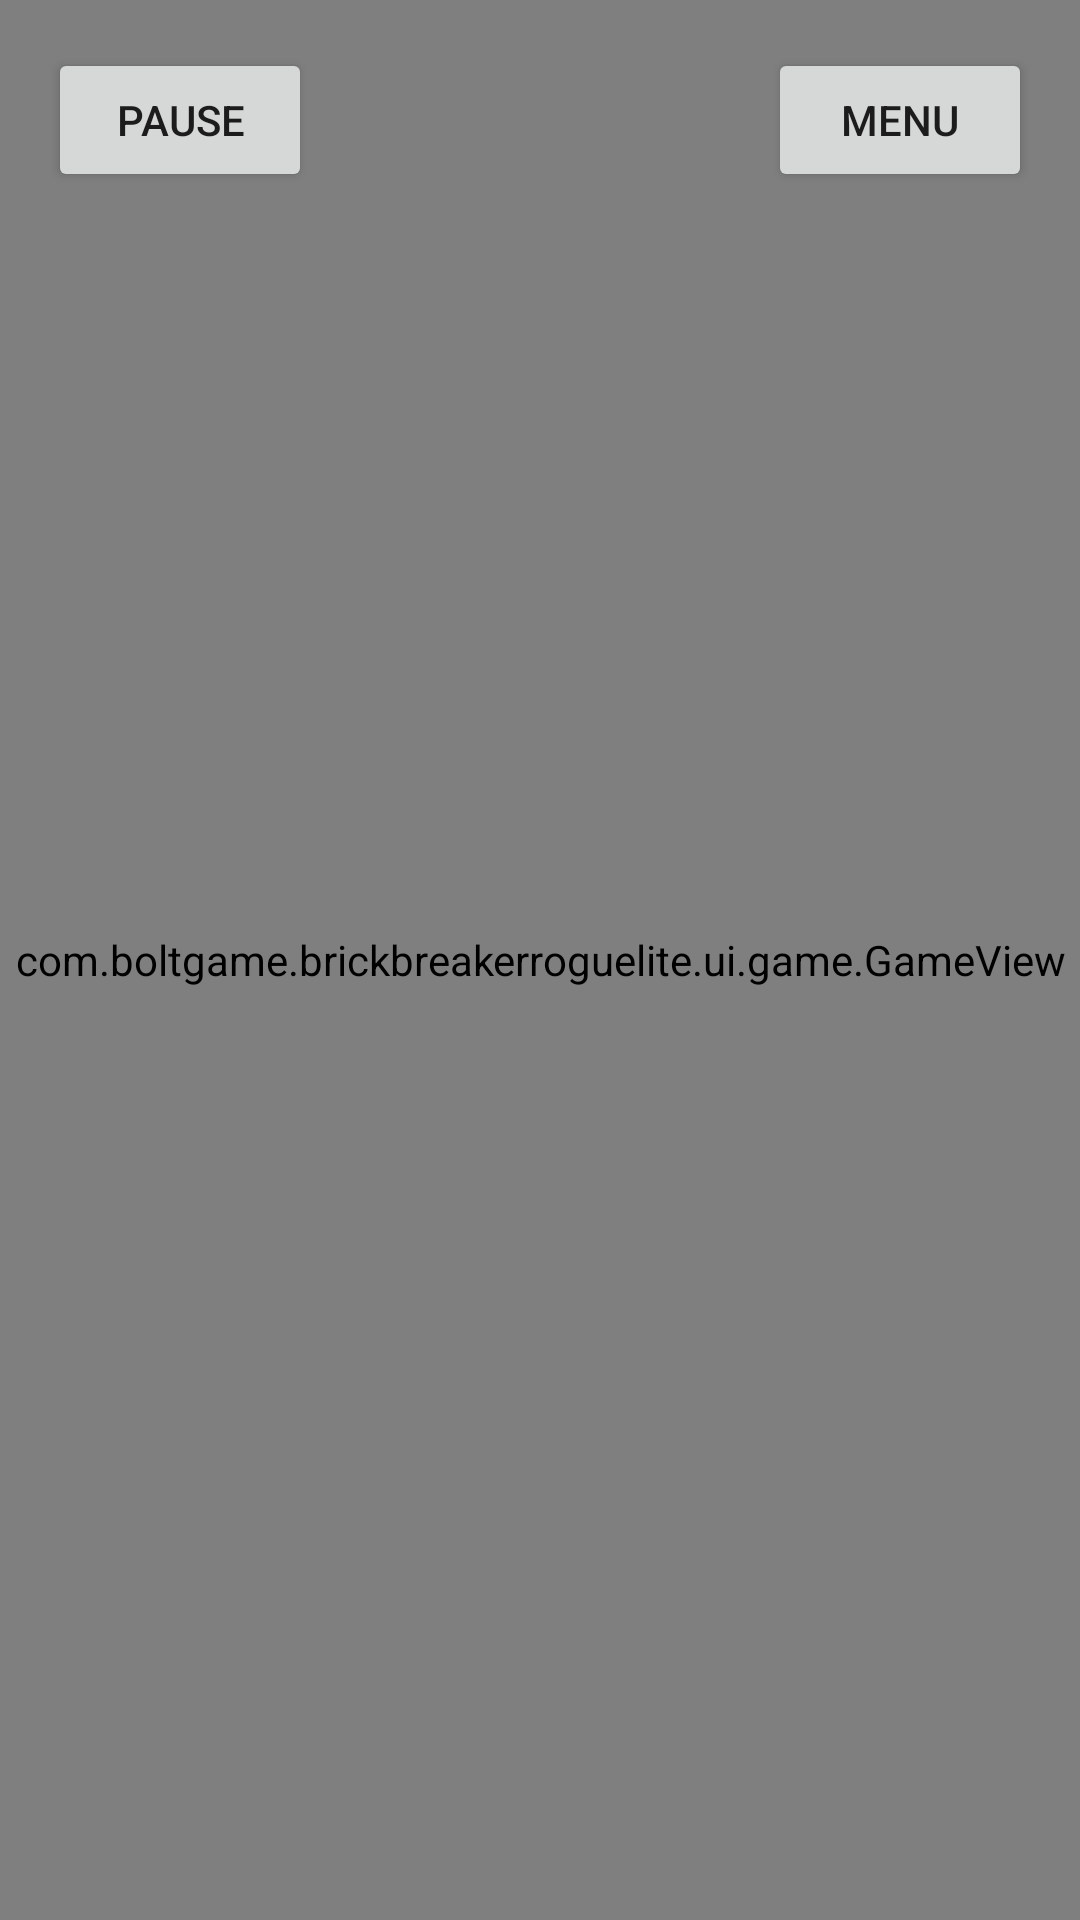

Reconstruct the res/layout file that produces this screen, plus the resources it refers to.
<!-- AndroidManifest.xml: application theme Theme.BrickBreakerRoguelite -->
<!-- res/layout/fragment_game.xml -->
<?xml version="1.0" encoding="utf-8"?>
<androidx.constraintlayout.widget.ConstraintLayout xmlns:android="http://schemas.android.com/apk/res/android"
    xmlns:app="http://schemas.android.com/apk/res-auto"
    xmlns:tools="http://schemas.android.com/tools"
    android:layout_width="match_parent"
    android:layout_height="match_parent"
    android:background="@color/black">

    <com.boltgame.brickbreakerroguelite.ui.game.GameView
        android:id="@+id/game_view"
        android:layout_width="0dp"
        android:layout_height="0dp"
        app:layout_constraintBottom_toBottomOf="parent"
        app:layout_constraintEnd_toEndOf="parent"
        app:layout_constraintStart_toStartOf="parent"
        app:layout_constraintTop_toTopOf="parent" />

    <androidx.constraintlayout.widget.ConstraintLayout
        android:id="@+id/game_controls"
        android:layout_width="match_parent"
        android:layout_height="wrap_content"
        android:padding="16dp"
        app:layout_constraintTop_toTopOf="parent">

        <Button
            android:id="@+id/pause_button"
            android:layout_width="wrap_content"
            android:layout_height="wrap_content"
            android:text="Pause"
            app:layout_constraintStart_toStartOf="parent"
            app:layout_constraintTop_toTopOf="parent" />

        <Button
            android:id="@+id/menu_button"
            android:layout_width="wrap_content"
            android:layout_height="wrap_content"
            android:text="Menu"
            app:layout_constraintEnd_toEndOf="parent"
            app:layout_constraintTop_toTopOf="parent" />

    </androidx.constraintlayout.widget.ConstraintLayout>

    <androidx.constraintlayout.widget.ConstraintLayout
        android:id="@+id/game_over_layout"
        android:layout_width="0dp"
        android:layout_height="0dp"
        android:background="#80000000"
        android:visibility="gone"
        app:layout_constraintBottom_toBottomOf="parent"
        app:layout_constraintEnd_toEndOf="parent"
        app:layout_constraintStart_toStartOf="parent"
        app:layout_constraintTop_toTopOf="parent">

        <androidx.cardview.widget.CardView
            android:layout_width="match_parent"
            android:layout_height="wrap_content"
            android:layout_margin="32dp"
            app:cardCornerRadius="16dp"
            app:layout_constraintBottom_toBottomOf="parent"
            app:layout_constraintEnd_toEndOf="parent"
            app:layout_constraintStart_toStartOf="parent"
            app:layout_constraintTop_toTopOf="parent">

            <LinearLayout
                android:layout_width="match_parent"
                android:layout_height="wrap_content"
                android:orientation="vertical"
                android:padding="24dp">

                <TextView
                    android:layout_width="match_parent"
                    android:layout_height="wrap_content"
                    android:gravity="center"
                    android:text="Game Over"
                    android:textAppearance="@style/TextAppearance.MaterialComponents.Headline4" />

                <TextView
                    android:id="@+id/final_score_text"
                    android:layout_width="match_parent"
                    android:layout_height="wrap_content"
                    android:layout_marginTop="16dp"
                    android:gravity="center"
                    android:text="Score: 0"
                    android:textAppearance="@style/TextAppearance.MaterialComponents.Headline5" />

                <Button
                    android:id="@+id/retry_button"
                    android:layout_width="match_parent"
                    android:layout_height="wrap_content"
                    android:layout_marginTop="24dp"
                    android:text="Retry" />

                <Button
                    android:id="@+id/watch_ad_button"
                    android:layout_width="match_parent"
                    android:layout_height="wrap_content"
                    android:layout_marginTop="8dp"
                    android:text="Watch Ad for Bonus Coins" />

                <Button
                    android:id="@+id/main_menu_button"
                    android:layout_width="match_parent"
                    android:layout_height="wrap_content"
                    android:layout_marginTop="8dp"
                    android:text="Main Menu" />

            </LinearLayout>
        </androidx.cardview.widget.CardView>
    </androidx.constraintlayout.widget.ConstraintLayout>

</androidx.constraintlayout.widget.ConstraintLayout>
<!-- resources referenced by this layout -->
<resources>
  <color name="black">#FF000000</color>
  <style name="Theme.BrickBreakerRoguelite" parent="Theme.MaterialComponents.DayNight.DarkActionBar">
          
          <item name="colorPrimary">@color/colorPrimary</item>
          <item name="colorPrimaryVariant">@color/colorPrimaryDark</item>
          <item name="colorOnPrimary">@color/white</item>
          
          <item name="colorSecondary">@color/colorAccent</item>
          <item name="colorSecondaryVariant">@color/colorAccent</item>
          <item name="colorOnSecondary">@color/black</item>
          
          <item name="android:statusBarColor">?attr/colorPrimaryVariant</item>
          
          <item name="android:colorBackground">@color/colorBackground</item>
          <item name="colorSurface">@color/colorSurface</item>
          <item name="colorOnSurface">@color/white</item>
          <item name="colorOnBackground">@color/white</item>
      </style>
  <color name="colorPrimary">#4285F4</color>
  <color name="colorPrimaryDark">#3367D6</color>
  <color name="white">#FFFFFFFF</color>
  <color name="colorAccent">#EA4335</color>
  <color name="colorBackground">#121212</color>
  <color name="colorSurface">#1E1E1E</color>
</resources>
